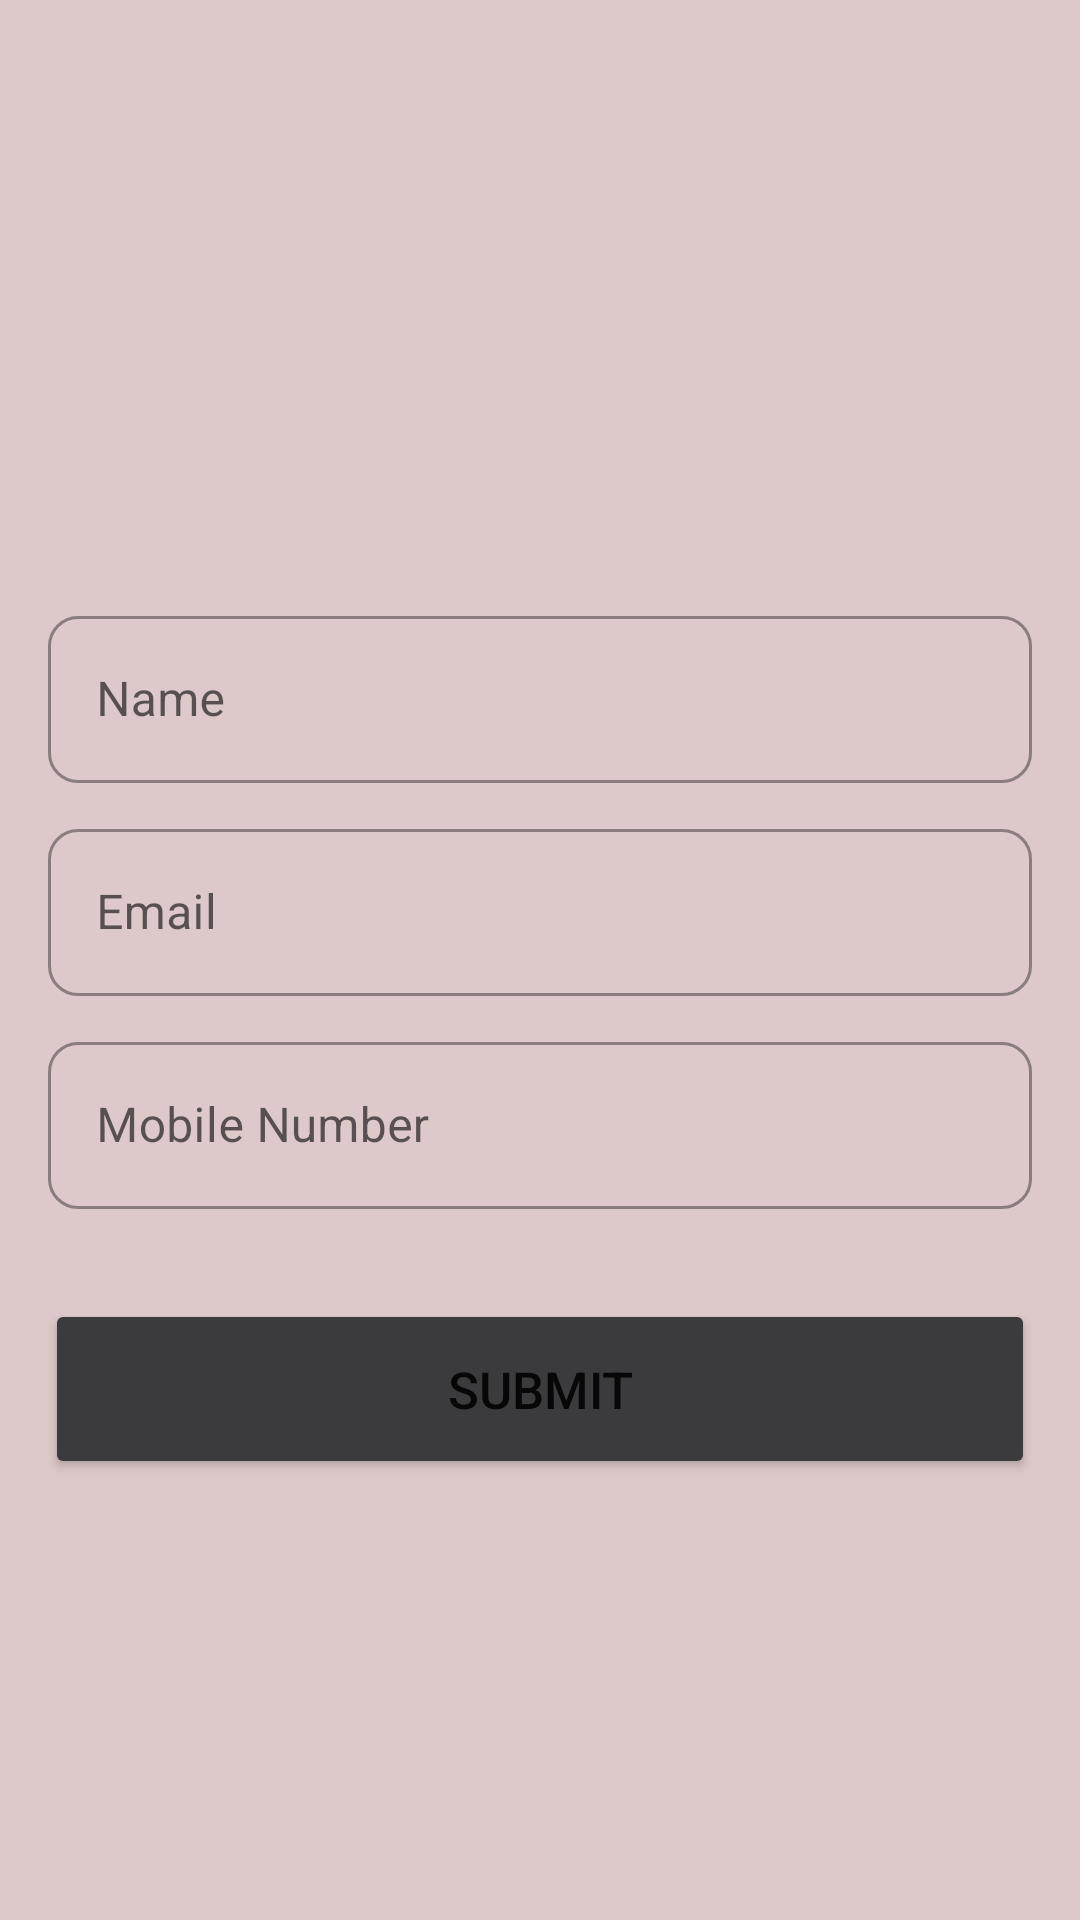

The Android layout XML behind this screen, and the referenced resources:
<!-- AndroidManifest.xml: application theme Theme.NovusArkDay1 -->
<!-- res/layout/fragment_add.xml -->
<?xml version="1.0" encoding="utf-8"?>
<layout
    xmlns:android="http://schemas.android.com/apk/res/android"
    xmlns:app="http://schemas.android.com/apk/res-auto"
    xmlns:tools="http://schemas.android.com/tools">

    <LinearLayout

        android:id="@+id/main"
        android:layout_width="match_parent"
        android:layout_height="match_parent"
        android:orientation="vertical"
        android:background="#DDC9C9">


        <com.google.android.material.textfield.TextInputLayout
            style="@style/Widget.MaterialComponents.TextInputLayout.OutlinedBox"
            android:layout_width="match_parent"
            android:layout_height="wrap_content"
            android:layout_marginStart="16dp"
            android:layout_marginTop="200dp"
            android:layout_marginEnd="16dp"
            android:hint="Name"
            app:boxCornerRadiusBottomEnd="10dp"
            app:boxCornerRadiusBottomStart="10dp"
            app:boxCornerRadiusTopEnd="10dp"
            app:boxCornerRadiusTopStart="10dp">

            <com.google.android.material.textfield.TextInputEditText
                android:id="@+id/edtName"
                android:layout_width="match_parent"
                android:layout_height="wrap_content"
                android:ellipsize="end"
                android:maxLines="1"
                tools:ignore="KeyboardInaccessibleWidget" />


        </com.google.android.material.textfield.TextInputLayout>

        <com.google.android.material.textfield.TextInputLayout
            style="@style/Widget.MaterialComponents.TextInputLayout.OutlinedBox"
            android:layout_width="match_parent"
            android:layout_height="wrap_content"
            android:layout_marginStart="16dp"
            android:layout_marginTop="10dp"
            android:layout_marginEnd="16dp"
            android:hint="Email"
            app:boxCornerRadiusBottomEnd="10dp"
            app:boxCornerRadiusBottomStart="10dp"
            app:boxCornerRadiusTopEnd="10dp"
            app:boxCornerRadiusTopStart="10dp">

            <com.google.android.material.textfield.TextInputEditText
                android:id="@+id/edtEmail"
                android:layout_width="match_parent"
                android:layout_height="wrap_content"
                android:ellipsize="end"
                android:maxLines="1"
                tools:ignore="KeyboardInaccessibleWidget" />

        </com.google.android.material.textfield.TextInputLayout>

        <com.google.android.material.textfield.TextInputLayout
            style="@style/Widget.MaterialComponents.TextInputLayout.OutlinedBox"
            android:layout_width="match_parent"
            android:layout_height="wrap_content"
            android:layout_marginStart="16dp"
            android:layout_marginTop="10dp"
            android:layout_marginEnd="16dp"
            android:hint="Mobile Number"
            app:boxCornerRadiusBottomEnd="10dp"
            app:boxCornerRadiusBottomStart="10dp"
            app:boxCornerRadiusTopEnd="10dp"
            app:boxCornerRadiusTopStart="10dp">

            <com.google.android.material.textfield.TextInputEditText
                android:id="@+id/edtNumber"
                android:layout_width="match_parent"
                android:layout_height="wrap_content"
                android:ellipsize="end"
                android:inputType="numberDecimal"
                android:maxLines="1"
                tools:ignore="KeyboardInaccessibleWidget" />

        </com.google.android.material.textfield.TextInputLayout>

        <Button
            android:id="@+id/btnSubmit"
            android:layout_width="match_parent"
            android:layout_height="60dp"
            android:layout_marginLeft="15dp"
            android:layout_marginTop="30dp"
            android:layout_marginRight="15dp"
            android:text="Submit"
            android:backgroundTint="#3B3A3C"
            android:textSize="17dp"
            app:boxCornerRadiusBottomEnd="10dp"
            app:boxCornerRadiusBottomStart="10dp"
            app:boxCornerRadiusTopEnd="10dp"
            app:boxCornerRadiusTopStart="10dp" />


    </LinearLayout>

</layout>
<!-- resources referenced by this layout -->
<resources>
  <style name="Theme.NovusArkDay1" parent="Theme.MaterialComponents.DayNight.DarkActionBar">
          
          <item name="colorPrimary">#3B3A3C</item>
          <item name="colorPrimaryVariant">@color/purple_700</item>
          <item name="colorOnPrimary">@color/white</item>
          
          <item name="colorSecondary">@color/teal_200</item>
          <item name="colorSecondaryVariant">@color/teal_700</item>
          <item name="colorOnSecondary">@color/black</item>
          
          <item name="android:statusBarColor">?attr/colorPrimaryVariant</item>
          
      </style>
  <color name="purple_700">#FF3700B3</color>
  <color name="white">#FFFFFFFF</color>
  <color name="teal_200">#FF03DAC5</color>
  <color name="teal_700">#FF018786</color>
  <color name="black">#FF000000</color>
</resources>
